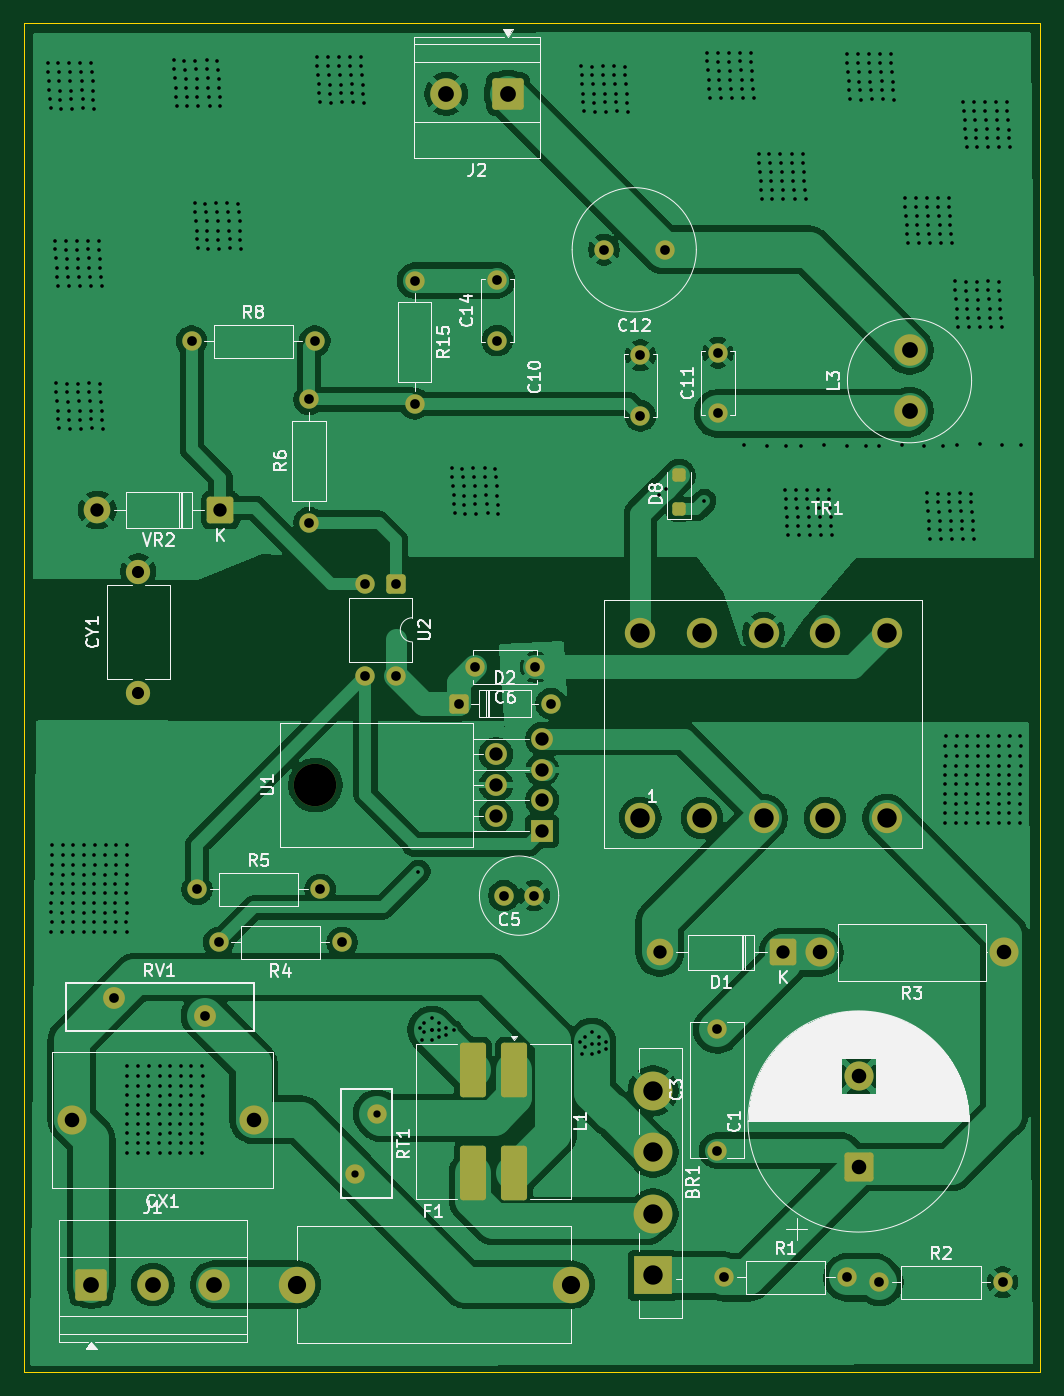
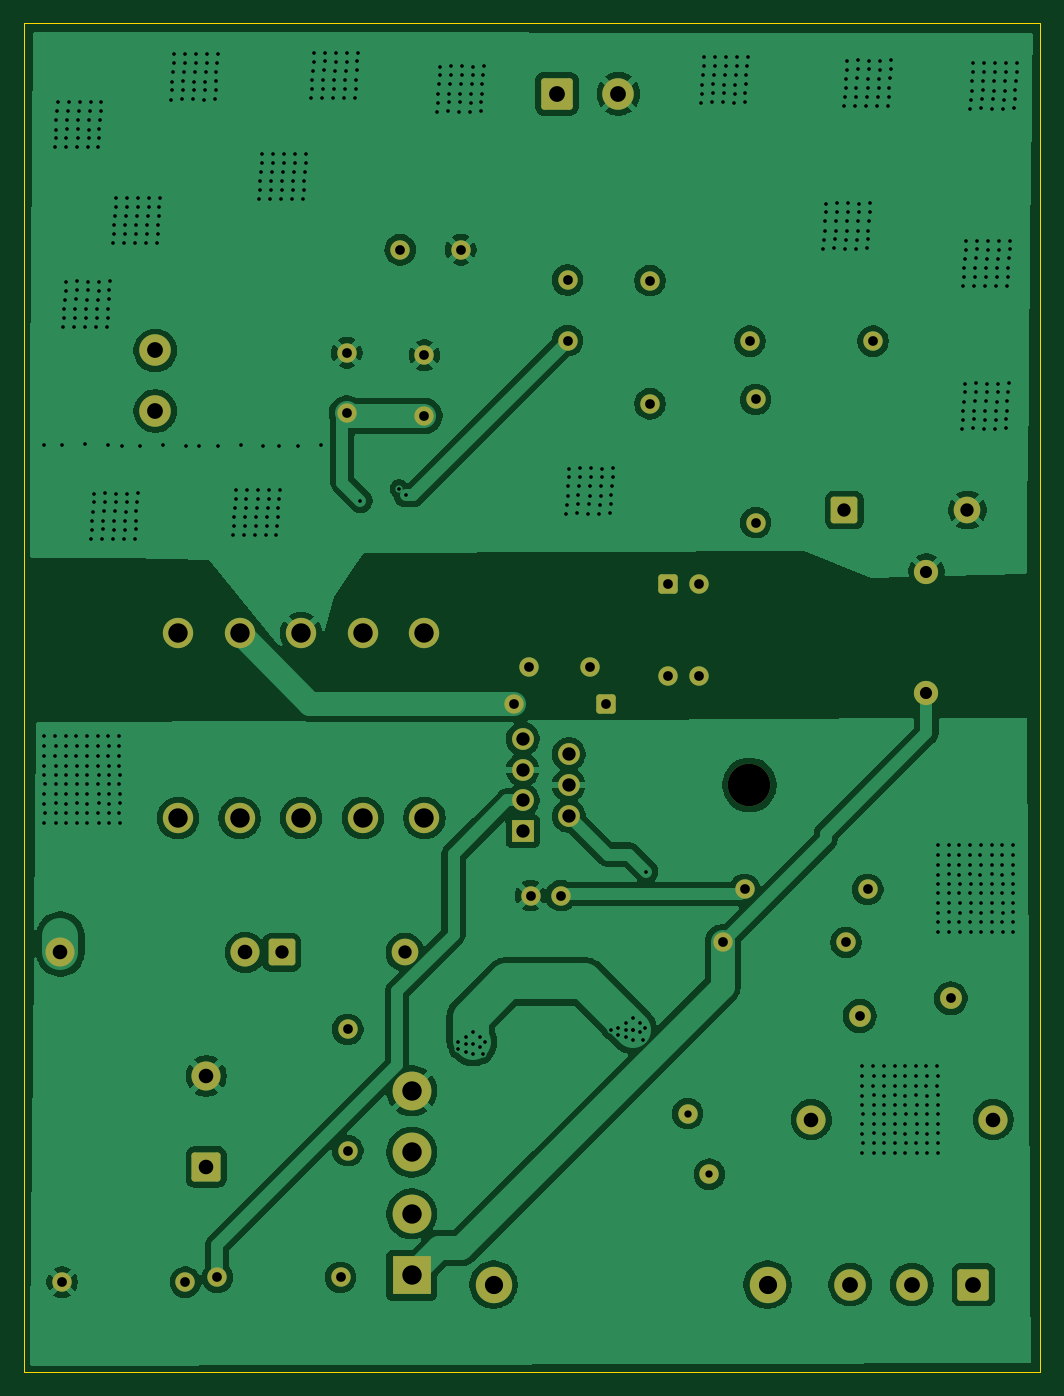
Circuit board: 10 layer files. Board 83.8 x 111.2 mm.
- bottom_copper: universal_30w_smps-B_Cu.gbr (161017 bytes)
- bottom_mask: universal_30w_smps-B_Mask.gbr (4736 bytes)
- paste: universal_30w_smps-B_Paste.gbr (501 bytes)
- bottom_silk: universal_30w_smps-B_Silkscreen.gbr (502 bytes)
- outline: universal_30w_smps-Edge_Cuts.gbr (658 bytes)
- top_copper: universal_30w_smps-F_Cu.gbr (150672 bytes)
- top_mask: universal_30w_smps-F_Mask.gbr (5144 bytes)
- paste: universal_30w_smps-F_Paste.gbr (1454 bytes)
- top_silk: universal_30w_smps-F_Silkscreen.gbr (66066 bytes)
- drill: universal_30w_smps.drl (14332 bytes)

=== bottom_copper: universal_30w_smps-B_Cu.gbr (161017 bytes, source omitted) ===
=== bottom_mask: universal_30w_smps-B_Mask.gbr ===
%TF.GenerationSoftware,KiCad,Pcbnew,9.0.9-9.0.9~ubuntu24.04.1*%
%TF.CreationDate,2026-07-09T16:44:06+05:30*%
%TF.ProjectId,universal_30w_smps,756e6976-6572-4736-916c-5f3330775f73,rev?*%
%TF.SameCoordinates,Original*%
%TF.FileFunction,Soldermask,Bot*%
%TF.FilePolarity,Negative*%
%FSLAX46Y46*%
G04 Gerber Fmt 4.6, Leading zero omitted, Abs format (unit mm)*
G04 Created by KiCad (PCBNEW 9.0.9-9.0.9~ubuntu24.04.1) date 2026-07-09 16:44:06*
%MOMM*%
%LPD*%
G01*
G04 APERTURE LIST*
G04 Aperture macros list*
%AMRoundRect*
0 Rectangle with rounded corners*
0 $1 Rounding radius*
0 $2 $3 $4 $5 $6 $7 $8 $9 X,Y pos of 4 corners*
0 Add a 4 corners polygon primitive as box body*
4,1,4,$2,$3,$4,$5,$6,$7,$8,$9,$2,$3,0*
0 Add four circle primitives for the rounded corners*
1,1,$1+$1,$2,$3*
1,1,$1+$1,$4,$5*
1,1,$1+$1,$6,$7*
1,1,$1+$1,$8,$9*
0 Add four rect primitives between the rounded corners*
20,1,$1+$1,$2,$3,$4,$5,0*
20,1,$1+$1,$4,$5,$6,$7,0*
20,1,$1+$1,$6,$7,$8,$9,0*
20,1,$1+$1,$8,$9,$2,$3,0*%
G04 Aperture macros list end*
%ADD10C,2.400000*%
%ADD11C,1.600000*%
%ADD12RoundRect,0.249999X0.850001X0.850001X-0.850001X0.850001X-0.850001X-0.850001X0.850001X-0.850001X0*%
%ADD13C,2.200000*%
%ADD14RoundRect,0.250000X1.050000X1.050000X-1.050000X1.050000X-1.050000X-1.050000X1.050000X-1.050000X0*%
%ADD15C,2.600000*%
%ADD16C,2.000000*%
%ADD17RoundRect,0.250000X-0.550000X0.550000X-0.550000X-0.550000X0.550000X-0.550000X0.550000X0.550000X0*%
%ADD18O,3.500000X3.500000*%
%ADD19R,1.800000X1.800000*%
%ADD20O,1.800000X1.800000*%
%ADD21C,2.500000*%
%ADD22C,1.800000*%
%ADD23RoundRect,0.250000X-1.050000X-1.050000X1.050000X-1.050000X1.050000X1.050000X-1.050000X1.050000X0*%
%ADD24C,3.000000*%
%ADD25RoundRect,0.250000X-0.550000X-0.550000X0.550000X-0.550000X0.550000X0.550000X-0.550000X0.550000X0*%
%ADD26RoundRect,0.250001X0.949999X-0.949999X0.949999X0.949999X-0.949999X0.949999X-0.949999X-0.949999X0*%
%ADD27R,3.200000X3.200000*%
%ADD28C,3.200000*%
G04 APERTURE END LIST*
D10*
%TO.C,CX1*%
X152300000Y-138400000D03*
X137300000Y-138400000D03*
%TD*%
D11*
%TO.C,C3*%
X190525000Y-130950000D03*
X190525000Y-140950000D03*
%TD*%
%TO.C,C5*%
X172950000Y-119925000D03*
X175450000Y-119925000D03*
%TD*%
%TO.C,C6*%
X170550000Y-101075000D03*
X175550000Y-101075000D03*
%TD*%
D12*
%TO.C,VR2*%
X149575000Y-88125000D03*
D13*
X139415000Y-88125000D03*
%TD*%
D14*
%TO.C,J2*%
X173280000Y-53800000D03*
D15*
X168200000Y-53800000D03*
%TD*%
D16*
%TO.C,CY1*%
X142800000Y-93200000D03*
X142800000Y-103200000D03*
%TD*%
D11*
%TO.C,C10*%
X184200000Y-75360000D03*
X184200000Y-80360000D03*
%TD*%
D17*
%TO.C,U2*%
X164075000Y-94195000D03*
D11*
X161535000Y-94195000D03*
X161535000Y-101815000D03*
X164075000Y-101815000D03*
%TD*%
D18*
%TO.C,U1*%
X157400000Y-110800000D03*
D19*
X176100000Y-114610000D03*
D20*
X172300000Y-113340000D03*
X176100000Y-112070000D03*
X172300000Y-110800000D03*
X176100000Y-109530000D03*
X172300000Y-108260000D03*
X176100000Y-106990000D03*
%TD*%
D21*
%TO.C,TR1*%
X199440000Y-113525000D03*
X184200000Y-113525000D03*
X189280000Y-113525000D03*
X194360000Y-113525000D03*
X204520000Y-113525000D03*
X184200000Y-98285000D03*
X189280000Y-98285000D03*
X194360000Y-98285000D03*
X199440000Y-98285000D03*
X204520000Y-98285000D03*
%TD*%
D22*
%TO.C,RV1*%
X148300000Y-129850000D03*
X140800000Y-128400000D03*
%TD*%
D11*
%TO.C,RT1*%
X160700000Y-142900000D03*
X162500000Y-137900000D03*
%TD*%
%TO.C,R15*%
X165600000Y-69200000D03*
X165600000Y-79360000D03*
%TD*%
%TO.C,R8*%
X147200000Y-74200000D03*
X157360000Y-74200000D03*
%TD*%
%TO.C,R6*%
X156880000Y-89160000D03*
X156880000Y-79000000D03*
%TD*%
%TO.C,R5*%
X147640000Y-119400000D03*
X157800000Y-119400000D03*
%TD*%
%TO.C,R4*%
X159600000Y-123775000D03*
X149440000Y-123775000D03*
%TD*%
D10*
%TO.C,R3*%
X214220000Y-124600000D03*
X198980000Y-124600000D03*
%TD*%
D11*
%TO.C,R2*%
X203920000Y-151800000D03*
X214080000Y-151800000D03*
%TD*%
%TO.C,R1*%
X191120000Y-151400000D03*
X201280000Y-151400000D03*
%TD*%
D15*
%TO.C,L3*%
X206400000Y-79960000D03*
X206400000Y-74960000D03*
%TD*%
D23*
%TO.C,J1*%
X138920000Y-152000000D03*
D15*
X144000000Y-152000000D03*
X149080000Y-152000000D03*
%TD*%
D24*
%TO.C,F1*%
X155900000Y-152000000D03*
X178500000Y-152000000D03*
%TD*%
D25*
%TO.C,D2*%
X169215000Y-104100000D03*
D11*
X176835000Y-104100000D03*
%TD*%
D12*
%TO.C,D1*%
X195960000Y-124600000D03*
D13*
X185800000Y-124600000D03*
%TD*%
D11*
%TO.C,C14*%
X172400000Y-74160000D03*
X172400000Y-69160000D03*
%TD*%
%TO.C,C12*%
X186200000Y-66660000D03*
X181200000Y-66660000D03*
%TD*%
%TO.C,C11*%
X190600000Y-80160000D03*
X190600000Y-75160000D03*
%TD*%
D26*
%TO.C,C1*%
X202200000Y-142300000D03*
D10*
X202200000Y-134800000D03*
%TD*%
D27*
%TO.C,BR1*%
X185250000Y-151250000D03*
D28*
X185250000Y-146170000D03*
X185250000Y-141090000D03*
X185250000Y-136010000D03*
%TD*%
M02*

=== paste: universal_30w_smps-B_Paste.gbr ===
%TF.GenerationSoftware,KiCad,Pcbnew,9.0.9-9.0.9~ubuntu24.04.1*%
%TF.CreationDate,2026-07-09T16:44:05+05:30*%
%TF.ProjectId,universal_30w_smps,756e6976-6572-4736-916c-5f3330775f73,rev?*%
%TF.SameCoordinates,Original*%
%TF.FileFunction,Paste,Bot*%
%TF.FilePolarity,Positive*%
%FSLAX46Y46*%
G04 Gerber Fmt 4.6, Leading zero omitted, Abs format (unit mm)*
G04 Created by KiCad (PCBNEW 9.0.9-9.0.9~ubuntu24.04.1) date 2026-07-09 16:44:05*
%MOMM*%
%LPD*%
G01*
G04 APERTURE LIST*
G04 APERTURE END LIST*
M02*

=== bottom_silk: universal_30w_smps-B_Silkscreen.gbr ===
%TF.GenerationSoftware,KiCad,Pcbnew,9.0.9-9.0.9~ubuntu24.04.1*%
%TF.CreationDate,2026-07-09T16:44:05+05:30*%
%TF.ProjectId,universal_30w_smps,756e6976-6572-4736-916c-5f3330775f73,rev?*%
%TF.SameCoordinates,Original*%
%TF.FileFunction,Legend,Bot*%
%TF.FilePolarity,Positive*%
%FSLAX46Y46*%
G04 Gerber Fmt 4.6, Leading zero omitted, Abs format (unit mm)*
G04 Created by KiCad (PCBNEW 9.0.9-9.0.9~ubuntu24.04.1) date 2026-07-09 16:44:05*
%MOMM*%
%LPD*%
G01*
G04 APERTURE LIST*
G04 APERTURE END LIST*
M02*

=== outline: universal_30w_smps-Edge_Cuts.gbr ===
%TF.GenerationSoftware,KiCad,Pcbnew,9.0.9-9.0.9~ubuntu24.04.1*%
%TF.CreationDate,2026-07-09T16:44:06+05:30*%
%TF.ProjectId,universal_30w_smps,756e6976-6572-4736-916c-5f3330775f73,rev?*%
%TF.SameCoordinates,Original*%
%TF.FileFunction,Profile,NP*%
%FSLAX46Y46*%
G04 Gerber Fmt 4.6, Leading zero omitted, Abs format (unit mm)*
G04 Created by KiCad (PCBNEW 9.0.9-9.0.9~ubuntu24.04.1) date 2026-07-09 16:44:06*
%MOMM*%
%LPD*%
G01*
G04 APERTURE LIST*
%TA.AperFunction,Profile*%
%ADD10C,0.050000*%
%TD*%
G04 APERTURE END LIST*
D10*
X133400000Y-48000000D02*
X217200000Y-48000000D01*
X217200000Y-159200000D01*
X133400000Y-159200000D01*
X133400000Y-48000000D01*
M02*

=== top_copper: universal_30w_smps-F_Cu.gbr (150672 bytes, source omitted) ===
=== top_mask: universal_30w_smps-F_Mask.gbr ===
%TF.GenerationSoftware,KiCad,Pcbnew,9.0.9-9.0.9~ubuntu24.04.1*%
%TF.CreationDate,2026-07-09T16:44:05+05:30*%
%TF.ProjectId,universal_30w_smps,756e6976-6572-4736-916c-5f3330775f73,rev?*%
%TF.SameCoordinates,Original*%
%TF.FileFunction,Soldermask,Top*%
%TF.FilePolarity,Negative*%
%FSLAX46Y46*%
G04 Gerber Fmt 4.6, Leading zero omitted, Abs format (unit mm)*
G04 Created by KiCad (PCBNEW 9.0.9-9.0.9~ubuntu24.04.1) date 2026-07-09 16:44:05*
%MOMM*%
%LPD*%
G01*
G04 APERTURE LIST*
G04 Aperture macros list*
%AMRoundRect*
0 Rectangle with rounded corners*
0 $1 Rounding radius*
0 $2 $3 $4 $5 $6 $7 $8 $9 X,Y pos of 4 corners*
0 Add a 4 corners polygon primitive as box body*
4,1,4,$2,$3,$4,$5,$6,$7,$8,$9,$2,$3,0*
0 Add four circle primitives for the rounded corners*
1,1,$1+$1,$2,$3*
1,1,$1+$1,$4,$5*
1,1,$1+$1,$6,$7*
1,1,$1+$1,$8,$9*
0 Add four rect primitives between the rounded corners*
20,1,$1+$1,$2,$3,$4,$5,0*
20,1,$1+$1,$4,$5,$6,$7,0*
20,1,$1+$1,$6,$7,$8,$9,0*
20,1,$1+$1,$8,$9,$2,$3,0*%
G04 Aperture macros list end*
%ADD10C,2.400000*%
%ADD11C,1.600000*%
%ADD12RoundRect,0.249999X0.850001X0.850001X-0.850001X0.850001X-0.850001X-0.850001X0.850001X-0.850001X0*%
%ADD13C,2.200000*%
%ADD14RoundRect,0.250000X1.050000X1.050000X-1.050000X1.050000X-1.050000X-1.050000X1.050000X-1.050000X0*%
%ADD15C,2.600000*%
%ADD16C,2.000000*%
%ADD17RoundRect,0.250000X-0.550000X0.550000X-0.550000X-0.550000X0.550000X-0.550000X0.550000X0.550000X0*%
%ADD18O,3.500000X3.500000*%
%ADD19R,1.800000X1.800000*%
%ADD20O,1.800000X1.800000*%
%ADD21C,2.500000*%
%ADD22C,1.800000*%
%ADD23RoundRect,0.250000X-0.825000X2.000000X-0.825000X-2.000000X0.825000X-2.000000X0.825000X2.000000X0*%
%ADD24RoundRect,0.250000X-1.050000X-1.050000X1.050000X-1.050000X1.050000X1.050000X-1.050000X1.050000X0*%
%ADD25C,3.000000*%
%ADD26RoundRect,0.250000X0.300000X-0.300000X0.300000X0.300000X-0.300000X0.300000X-0.300000X-0.300000X0*%
%ADD27RoundRect,0.250000X-0.550000X-0.550000X0.550000X-0.550000X0.550000X0.550000X-0.550000X0.550000X0*%
%ADD28RoundRect,0.250001X0.949999X-0.949999X0.949999X0.949999X-0.949999X0.949999X-0.949999X-0.949999X0*%
%ADD29R,3.200000X3.200000*%
%ADD30C,3.200000*%
G04 APERTURE END LIST*
D10*
%TO.C,CX1*%
X152300000Y-138400000D03*
X137300000Y-138400000D03*
%TD*%
D11*
%TO.C,C3*%
X190525000Y-130950000D03*
X190525000Y-140950000D03*
%TD*%
%TO.C,C5*%
X172950000Y-119925000D03*
X175450000Y-119925000D03*
%TD*%
%TO.C,C6*%
X170550000Y-101075000D03*
X175550000Y-101075000D03*
%TD*%
D12*
%TO.C,VR2*%
X149575000Y-88125000D03*
D13*
X139415000Y-88125000D03*
%TD*%
D14*
%TO.C,J2*%
X173280000Y-53800000D03*
D15*
X168200000Y-53800000D03*
%TD*%
D16*
%TO.C,CY1*%
X142800000Y-93200000D03*
X142800000Y-103200000D03*
%TD*%
D11*
%TO.C,C10*%
X184200000Y-75360000D03*
X184200000Y-80360000D03*
%TD*%
D17*
%TO.C,U2*%
X164075000Y-94195000D03*
D11*
X161535000Y-94195000D03*
X161535000Y-101815000D03*
X164075000Y-101815000D03*
%TD*%
D18*
%TO.C,U1*%
X157400000Y-110800000D03*
D19*
X176100000Y-114610000D03*
D20*
X172300000Y-113340000D03*
X176100000Y-112070000D03*
X172300000Y-110800000D03*
X176100000Y-109530000D03*
X172300000Y-108260000D03*
X176100000Y-106990000D03*
%TD*%
D21*
%TO.C,TR1*%
X199440000Y-113525000D03*
X184200000Y-113525000D03*
X189280000Y-113525000D03*
X194360000Y-113525000D03*
X204520000Y-113525000D03*
X184200000Y-98285000D03*
X189280000Y-98285000D03*
X194360000Y-98285000D03*
X199440000Y-98285000D03*
X204520000Y-98285000D03*
%TD*%
D22*
%TO.C,RV1*%
X148300000Y-129850000D03*
X140800000Y-128400000D03*
%TD*%
D11*
%TO.C,RT1*%
X160700000Y-142900000D03*
X162500000Y-137900000D03*
%TD*%
%TO.C,R15*%
X165600000Y-69200000D03*
X165600000Y-79360000D03*
%TD*%
%TO.C,R8*%
X147200000Y-74200000D03*
X157360000Y-74200000D03*
%TD*%
%TO.C,R6*%
X156880000Y-89160000D03*
X156880000Y-79000000D03*
%TD*%
%TO.C,R5*%
X147640000Y-119400000D03*
X157800000Y-119400000D03*
%TD*%
%TO.C,R4*%
X159600000Y-123775000D03*
X149440000Y-123775000D03*
%TD*%
D10*
%TO.C,R3*%
X214220000Y-124600000D03*
X198980000Y-124600000D03*
%TD*%
D11*
%TO.C,R2*%
X203920000Y-151800000D03*
X214080000Y-151800000D03*
%TD*%
%TO.C,R1*%
X191120000Y-151400000D03*
X201280000Y-151400000D03*
%TD*%
D15*
%TO.C,L3*%
X206400000Y-79960000D03*
X206400000Y-74960000D03*
%TD*%
D23*
%TO.C,L1*%
X173800000Y-134300000D03*
X170400000Y-134300000D03*
X170400000Y-142800000D03*
X173800000Y-142800000D03*
%TD*%
D24*
%TO.C,J1*%
X138920000Y-152000000D03*
D15*
X144000000Y-152000000D03*
X149080000Y-152000000D03*
%TD*%
D25*
%TO.C,F1*%
X155900000Y-152000000D03*
X178500000Y-152000000D03*
%TD*%
D26*
%TO.C,D8*%
X187400000Y-88060000D03*
X187400000Y-85260000D03*
%TD*%
D27*
%TO.C,D2*%
X169215000Y-104100000D03*
D11*
X176835000Y-104100000D03*
%TD*%
D12*
%TO.C,D1*%
X195960000Y-124600000D03*
D13*
X185800000Y-124600000D03*
%TD*%
D11*
%TO.C,C14*%
X172400000Y-74160000D03*
X172400000Y-69160000D03*
%TD*%
%TO.C,C12*%
X186200000Y-66660000D03*
X181200000Y-66660000D03*
%TD*%
%TO.C,C11*%
X190600000Y-80160000D03*
X190600000Y-75160000D03*
%TD*%
D28*
%TO.C,C1*%
X202200000Y-142300000D03*
D10*
X202200000Y-134800000D03*
%TD*%
D29*
%TO.C,BR1*%
X185250000Y-151250000D03*
D30*
X185250000Y-146170000D03*
X185250000Y-141090000D03*
X185250000Y-136010000D03*
%TD*%
M02*

=== paste: universal_30w_smps-F_Paste.gbr (1454 bytes, source withheld) ===
=== top_silk: universal_30w_smps-F_Silkscreen.gbr (66066 bytes, source omitted) ===
=== drill: universal_30w_smps.drl (14332 bytes, source omitted) ===
